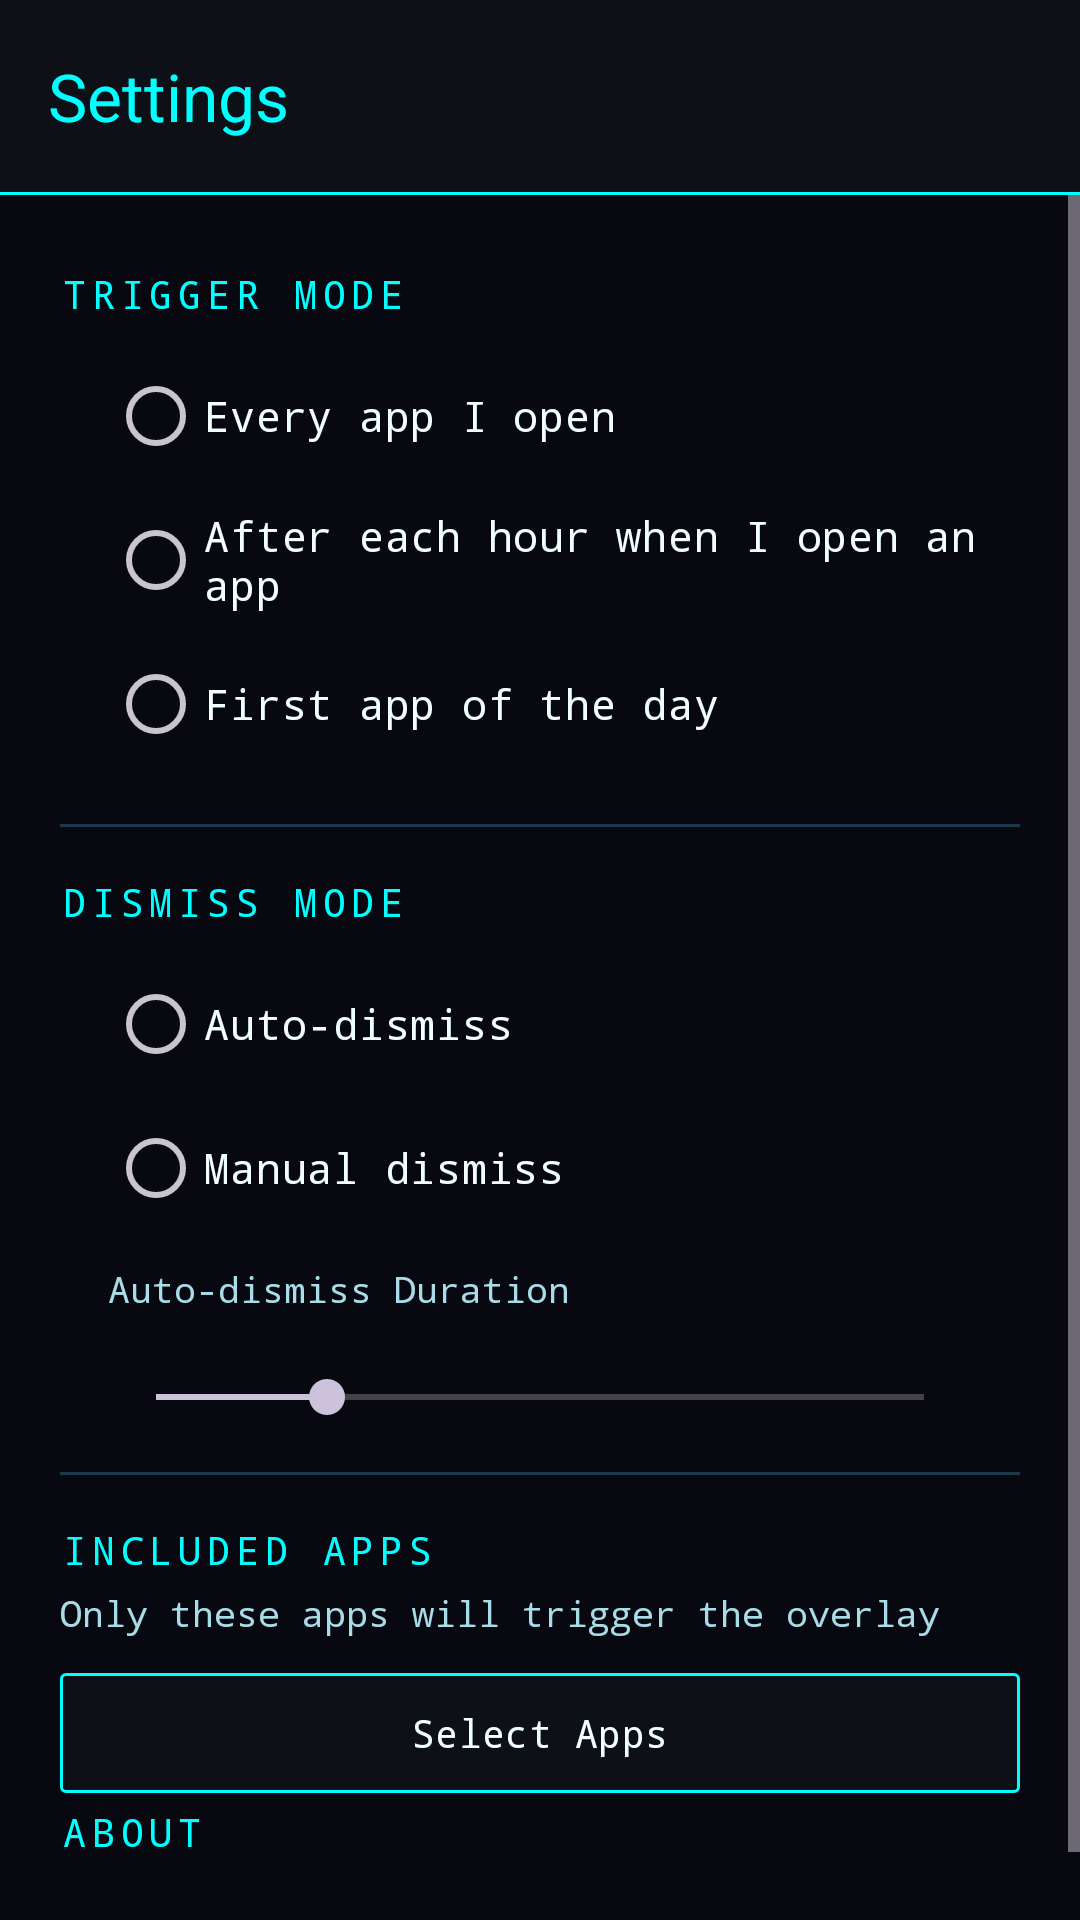

Produce the Android XML layout that renders to this screen, including the resource entries it uses.
<!-- AndroidManifest.xml: application theme Theme.DaysLeft -->
<!-- res/layout/activity_settings.xml -->
<?xml version="1.0" encoding="utf-8"?>
<LinearLayout xmlns:android="http://schemas.android.com/apk/res/android"
    xmlns:app="http://schemas.android.com/apk/res-auto"
    android:layout_width="match_parent"
    android:layout_height="match_parent"
    android:orientation="vertical"
    android:background="@color/background_dark">

    <com.google.android.material.appbar.MaterialToolbar
        android:id="@+id/toolbar"
        android:layout_width="match_parent"
        android:layout_height="?attr/actionBarSize"
        android:background="@color/surface_dark"
        android:elevation="0dp"
        app:title="@string/settings"
        app:titleTextColor="@color/primary"
        app:navigationIcon="@drawable/ic_back" />

    
    <View
        android:layout_width="match_parent"
        android:layout_height="@dimen/border_width"
        android:background="@color/primary" />

    <ScrollView
        android:layout_width="match_parent"
        android:layout_height="match_parent">

        <LinearLayout
            android:layout_width="match_parent"
            android:layout_height="wrap_content"
            android:orientation="vertical"
            android:paddingTop="24dp"
            android:paddingStart="@dimen/screen_padding"
            android:paddingEnd="@dimen/screen_padding"
            android:paddingBottom="@dimen/screen_padding">

            
            <TextView
                android:layout_width="match_parent"
                android:layout_height="wrap_content"
                android:text="TRIGGER MODE"
                android:textColor="@color/primary"
                android:textSize="@dimen/section_header_size"
                android:fontFamily="monospace"
                android:letterSpacing="0.15"
                android:paddingBottom="@dimen/padding_small" />

            <RadioGroup
                android:id="@+id/rgTriggerMode"
                android:layout_width="match_parent"
                android:layout_height="wrap_content"
                android:paddingStart="@dimen/padding_medium">

                <RadioButton
                    android:id="@+id/rbEveryApp"
                    android:layout_width="match_parent"
                    android:layout_height="wrap_content"
                    android:text="@string/trigger_every_app"
                    android:textColor="@color/text_primary"
                    android:fontFamily="monospace"
                    android:buttonTint="@color/primary" />

                <RadioButton
                    android:id="@+id/rbHourly"
                    android:layout_width="match_parent"
                    android:layout_height="wrap_content"
                    android:text="@string/trigger_hourly"
                    android:textColor="@color/text_primary"
                    android:fontFamily="monospace"
                    android:buttonTint="@color/primary" />

                <RadioButton
                    android:id="@+id/rbFirstApp"
                    android:layout_width="match_parent"
                    android:layout_height="wrap_content"
                    android:text="@string/trigger_first_app"
                    android:textColor="@color/text_primary"
                    android:fontFamily="monospace"
                    android:buttonTint="@color/primary" />

            </RadioGroup>

            <View
                android:layout_width="match_parent"
                android:layout_height="@dimen/border_width"
                android:layout_marginTop="@dimen/padding_medium"
                android:layout_marginBottom="@dimen/padding_medium"
                android:background="@color/divider" />

            
            <TextView
                android:layout_width="match_parent"
                android:layout_height="wrap_content"
                android:text="DISMISS MODE"
                android:textColor="@color/primary"
                android:textSize="@dimen/section_header_size"
                android:fontFamily="monospace"
                android:letterSpacing="0.15"
                android:paddingBottom="@dimen/padding_small" />

            <RadioGroup
                android:id="@+id/rgDismissMode"
                android:layout_width="match_parent"
                android:layout_height="wrap_content"
                android:paddingStart="@dimen/padding_medium">

                <RadioButton
                    android:id="@+id/rbAutoDismiss"
                    android:layout_width="match_parent"
                    android:layout_height="wrap_content"
                    android:text="@string/dismiss_auto"
                    android:textColor="@color/text_primary"
                    android:fontFamily="monospace"
                    android:buttonTint="@color/primary" />

                <RadioButton
                    android:id="@+id/rbManualDismiss"
                    android:layout_width="match_parent"
                    android:layout_height="wrap_content"
                    android:text="@string/dismiss_manual"
                    android:textColor="@color/text_primary"
                    android:fontFamily="monospace"
                    android:buttonTint="@color/primary" />

            </RadioGroup>

            
            <LinearLayout
                android:id="@+id/autoDismissDurationLayout"
                android:layout_width="match_parent"
                android:layout_height="wrap_content"
                android:orientation="vertical"
                android:paddingStart="@dimen/padding_medium"
                android:paddingEnd="@dimen/padding_medium"
                android:paddingTop="@dimen/padding_small">

                <TextView
                    android:layout_width="match_parent"
                    android:layout_height="wrap_content"
                    android:text="@string/auto_dismiss_duration_title"
                    android:textColor="@color/text_secondary"
                    android:fontFamily="monospace"
                    android:textSize="12sp" />

                <TextView
                    android:id="@+id/tvDurationValue"
                    android:layout_width="match_parent"
                    android:layout_height="wrap_content"
                    android:textColor="@color/primary"
                    android:fontFamily="monospace"
                    android:textStyle="bold" />

                <SeekBar
                    android:id="@+id/seekBarDuration"
                    android:layout_width="match_parent"
                    android:layout_height="wrap_content"
                    android:max="9"
                    android:progress="2" />

            </LinearLayout>

            <View
                android:layout_width="match_parent"
                android:layout_height="@dimen/border_width"
                android:layout_marginTop="@dimen/padding_medium"
                android:layout_marginBottom="@dimen/padding_medium"
                android:background="@color/divider" />

            
            <TextView
                android:layout_width="match_parent"
                android:layout_height="wrap_content"
                android:text="INCLUDED APPS"
                android:textColor="@color/primary"
                android:textSize="@dimen/section_header_size"
                android:fontFamily="monospace"
                android:letterSpacing="0.15"
                android:paddingBottom="4dp" />

            <TextView
                android:layout_width="match_parent"
                android:layout_height="wrap_content"
                android:text="@string/included_apps_summary"
                android:textColor="@color/text_secondary"
                android:textSize="12sp"
                android:fontFamily="monospace"
                android:paddingBottom="@dimen/padding_small" />

            <com.google.android.material.button.MaterialButton
                android:id="@+id/btnManageExcludedApps"
                android:layout_width="match_parent"
                android:layout_height="@dimen/button_height"
                android:text="Select Apps"
                android:textColor="@color/text_primary"
                android:fontFamily="monospace"
                android:textSize="13sp"
                app:cornerRadius="2dp"
                app:backgroundTint="@color/surface_dark"
                app:strokeColor="@color/primary"
                app:strokeWidth="@dimen/border_width" />



            
            <TextView
                android:layout_width="match_parent"
                android:layout_height="wrap_content"
                android:text="ABOUT"
                android:textColor="@color/primary"
                android:textSize="@dimen/section_header_size"
                android:fontFamily="monospace"
                android:letterSpacing="0.15"
                android:paddingBottom="@dimen/padding_small" />

            <TextView
                android:id="@+id/tvAbout"
                android:layout_width="match_parent"
                android:layout_height="wrap_content"
                android:textColor="@color/text_secondary"
                android:fontFamily="monospace"
                android:textSize="12sp"
                android:paddingStart="@dimen/padding_medium"
                android:paddingEnd="@dimen/padding_medium" />

        </LinearLayout>
    </ScrollView>

</LinearLayout>
<!-- resources referenced by this layout -->
<resources>
  <color name="background_dark">#080810</color>
  <color name="divider">#1A3A4A</color>
  <color name="primary">#00FFFF</color>
  <color name="surface_dark">#0D1117</color>
  <color name="text_primary">#F0FEFF</color>
  <color name="text_secondary">#A8DCE8</color>
  <dimen name="border_width">1dp</dimen>
  <dimen name="button_height">48dp</dimen>
  <dimen name="padding_medium">16dp</dimen>
  <dimen name="padding_small">8dp</dimen>
  <dimen name="screen_padding">20dp</dimen>
  <dimen name="section_header_size">13sp</dimen>
  <string name="auto_dismiss_duration_title">Auto-dismiss Duration</string>
  <string name="dismiss_auto">Auto-dismiss</string>
  <string name="dismiss_manual">Manual dismiss</string>
  <string name="included_apps_summary">Only these apps will trigger the overlay</string>
  <string name="settings">Settings</string>
  <string name="trigger_every_app">Every app I open</string>
  <string name="trigger_first_app">First app of the day</string>
  <string name="trigger_hourly">After each hour when I open an app</string>
  <style name="Theme.DaysLeft" parent="Base.Theme.DaysLeft" />
  <style name="Base.Theme.DaysLeft" parent="Theme.Material3.Dark.NoActionBar">
          <item name="colorPrimary">@color/primary</item>
          <item name="colorOnPrimary">@color/black</item>
          <item name="android:colorBackground">@color/background_dark</item>
          <item name="colorSurface">@color/surface_dark</item>
          <item name="android:statusBarColor">@color/background_dark</item>
          <item name="android:navigationBarColor">@color/background_dark</item>
          <item name="colorOnSurface">@color/text_primary</item>
          <item name="android:fontFamily">monospace</item>
      </style>
  <color name="black">#FF000000</color>
</resources>
